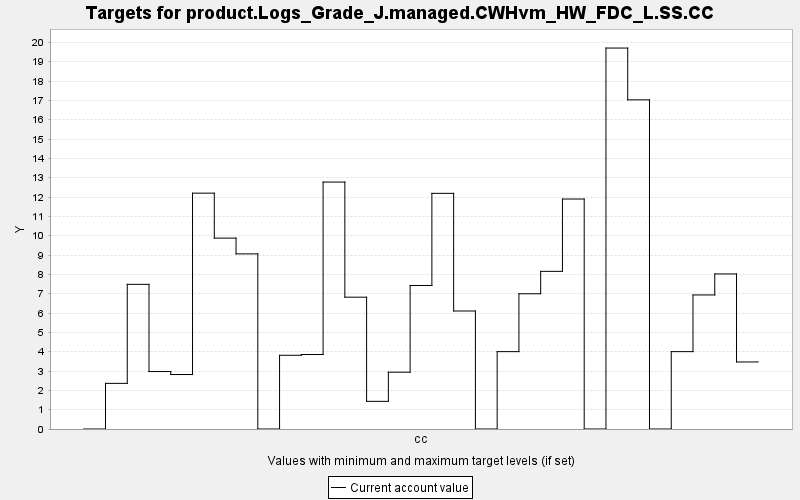

The table this chart was drawn from, first rows:
TARGET, PERIOD, YEAR, PERIODWIDTH, MINIMUM, MAXIMUM, MINWEIGHT, MAXWEIGHT, CURRENT, SUMMARY
product.Logs_Grade_J.managed.CWHvm_HW_FD…, 0, 0, 10.0, 0.0, 10000, 1.0, 1.0, 0.0, 0.0
product.Logs_Grade_J.managed.CWHvm_HW_FD…, 1, 10, 10.0, 0.0, 10000, 1.0, 1.0, 2.361, 0.0
product.Logs_Grade_J.managed.CWHvm_HW_FD…, 2, 20, 10.0, 0.0, 10000, 1.0, 1.0, 7.483, 0.0
product.Logs_Grade_J.managed.CWHvm_HW_FD…, 3, 30, 10.0, 0.0, 10000, 1.0, 1.0, 2.972, 0.0
product.Logs_Grade_J.managed.CWHvm_HW_FD…, 4, 40, 10.0, 0.0, 10000, 1.0, 1.0, 2.818, 0.0
product.Logs_Grade_J.managed.CWHvm_HW_FD…, 5, 50, 10.0, 0.0, 10000, 1.0, 1.0, 12.2, 0.0
product.Logs_Grade_J.managed.CWHvm_HW_FD…, 6, 60, 10.0, 0.0, 10000, 1.0, 1.0, 9.875, 0.0
product.Logs_Grade_J.managed.CWHvm_HW_FD…, 7, 70, 10.0, 0.0, 10000, 1.0, 1.0, 9.059, 0.0
product.Logs_Grade_J.managed.CWHvm_HW_FD…, 8, 80, 10.0, 0.0, 10000, 1.0, 1.0, 0.0, 0.0
product.Logs_Grade_J.managed.CWHvm_HW_FD…, 9, 90, 10.0, 0.0, 10000, 1.0, 1.0, 3.814, 0.0
product.Logs_Grade_J.managed.CWHvm_HW_FD…, 10, 100, 10.0, 0.0, 10000, 1.0, 1.0, 3.853, 0.0
product.Logs_Grade_J.managed.CWHvm_HW_FD…, 11, 110, 10.0, 0.0, 10000, 1.0, 1.0, 12.77, 0.0
product.Logs_Grade_J.managed.CWHvm_HW_FD…, 12, 120, 10.0, 0.0, 10000, 1.0, 1.0, 6.819, 0.0
product.Logs_Grade_J.managed.CWHvm_HW_FD…, 13, 130, 10.0, 0.0, 10000, 1.0, 1.0, 1.431, 0.0
product.Logs_Grade_J.managed.CWHvm_HW_FD…, 14, 140, 10.0, 0.0, 10000, 1.0, 1.0, 2.939, 0.0
product.Logs_Grade_J.managed.CWHvm_HW_FD…, 15, 150, 10.0, 0.0, 10000, 1.0, 1.0, 7.424, 0.0
product.Logs_Grade_J.managed.CWHvm_HW_FD…, 16, 160, 10.0, 0.0, 10000, 1.0, 1.0, 12.19, 0.0
product.Logs_Grade_J.managed.CWHvm_HW_FD…, 17, 170, 10.0, 0.0, 10000, 1.0, 1.0, 6.104, 0.0
product.Logs_Grade_J.managed.CWHvm_HW_FD…, 18, 180, 10.0, 0.0, 10000, 1.0, 1.0, 0.0, 0.0
product.Logs_Grade_J.managed.CWHvm_HW_FD…, 19, 190, 10.0, 0.0, 10000, 1.0, 1.0, 4.002, 0.0
product.Logs_Grade_J.managed.CWHvm_HW_FD…, 20, 200, 10.0, 0.0, 10000, 1.0, 1.0, 6.996, 0.0
product.Logs_Grade_J.managed.CWHvm_HW_FD…, 21, 210, 10.0, 0.0, 10000, 1.0, 1.0, 8.155, 0.0
product.Logs_Grade_J.managed.CWHvm_HW_FD…, 22, 220, 10.0, 0.0, 10000, 1.0, 1.0, 11.9, 0.0
product.Logs_Grade_J.managed.CWHvm_HW_FD…, 23, 230, 10.0, 0.0, 10000, 1.0, 1.0, 0.0, 0.0
product.Logs_Grade_J.managed.CWHvm_HW_FD…, 24, 240, 10.0, 0.0, 10000, 1.0, 1.0, 19.71, 0.0
product.Logs_Grade_J.managed.CWHvm_HW_FD…, 25, 250, 10.0, 0.0, 10000, 1.0, 1.0, 17.03, 0.0
product.Logs_Grade_J.managed.CWHvm_HW_FD…, 26, 260, 10.0, 0.0, 10000, 1.0, 1.0, 0.0, 0.0
product.Logs_Grade_J.managed.CWHvm_HW_FD…, 27, 270, 10.0, 0.0, 10000, 1.0, 1.0, 4.002, 0.0
product.Logs_Grade_J.managed.CWHvm_HW_FD…, 28, 280, 10.0, 0.0, 10000, 1.0, 1.0, 6.934, 0.0
product.Logs_Grade_J.managed.CWHvm_HW_FD…, 29, 290, 10.0, 0.0, 10000, 1.0, 1.0, 8.021, 0.0
product.Logs_Grade_J.managed.CWHvm_HW_FD…, 30, 300, 10.0, 0.0, 10000, 1.0, 1.0, 3.468, 0.0
